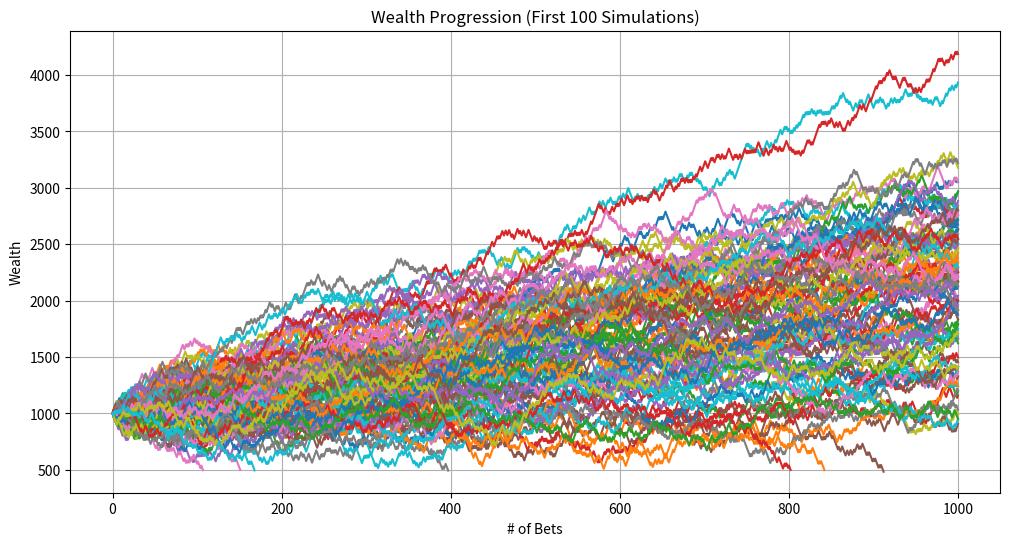
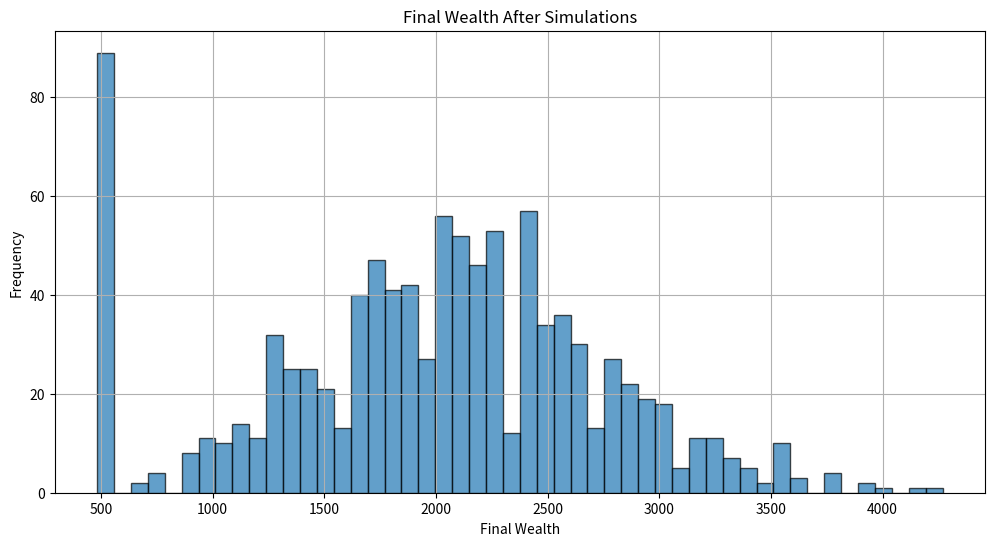

The script that saved these images, in order:
import random
import matplotlib.pyplot as plt
import math

def run_single_simulation(starting_wealth, up_amount, p_up, down_amount, p_down, upper_bet_limit, lower_threshold):

    current_wealth = starting_wealth
    bet_count = 0
    wealth_history = [current_wealth]
    peak_wealth = starting_wealth
    min_wealth = starting_wealth
    went_bankrupt = False

    while bet_count < upper_bet_limit and current_wealth > lower_threshold:
        bet_count += 1
        outcome = random.random()

        if outcome < p_up:
            current_wealth += up_amount
            result = "Win"
        elif outcome < p_up + p_down:
            current_wealth -= down_amount
            result = "Lose"
        else:
            result = "No Change"

        wealth_history.append(current_wealth)

        if current_wealth > peak_wealth:
            peak_wealth = current_wealth
        if current_wealth < min_wealth:
            min_wealth = current_wealth

        # Print the outcome of the current bet
        #print(f"Bet {bet_count}: {result} | Current Wealth: {current_wealth}")

        # Check if wealth has hit the lower threshold
        if current_wealth <= lower_threshold:
     #       print("\n--- Stopping Simulation ---")
     #       print(f"Wealth has reached the lower threshold of {lower_threshold}.")
            went_bankrupt = True
            break
    else:
        pass
        #print("\n--- Stopping Simulation ---")
        #print(f"Reached the upper limit of {upper_bet_limit} bets.")

    # Final Results
    #print("\n=== Simulation Summary ===")
  #  print(f"Total Bets Placed: {bet_count}")
    #print(f"Final Wealth: {current_wealth}")
    #print(f"Peak Wealth Achieved: {peak_wealth}")
    #print(f"Minimum Wealth Achieved: {min_wealth}\n")

    return wealth_history, peak_wealth, min_wealth, went_bankrupt, bet_count

def run_multiple_simulations(num_simulations, starting_wealth, up_amount, p_up, down_amount, p_down, upper_bet_limit, lower_threshold):

    ruin_count = 0
    final_wealths = []
    peak_wealths = []
    min_wealths = []
    all_wealth_histories = []
    smallest_min_wealth = float('inf')
    highest_peak_wealth = float('-inf')
    max_bets_before_ruin = 0
    simulations_with_max_bets_before_ruin = []

    for sim in range(1, num_simulations + 1):
        #print(f"\n=== Simulation {sim} ===")
        wealth_history, peak_wealth, min_wealth, went_bankrupt, bet_count = run_single_simulation(
            starting_wealth, up_amount, p_up, down_amount, p_down, upper_bet_limit, lower_threshold
        )
        all_wealth_histories.append(wealth_history)
        final_wealths.append(wealth_history[-1])
        peak_wealths.append(peak_wealth)
        min_wealths.append(min_wealth)

        if min_wealth < smallest_min_wealth:
            smallest_min_wealth = min_wealth
        if peak_wealth > highest_peak_wealth:
            highest_peak_wealth = peak_wealth

        if went_bankrupt:
            ruin_count += 1

            # track the simulation(s) with the most bets before ruin
            if bet_count > max_bets_before_ruin:
                max_bets_before_ruin = bet_count
                simulations_with_max_bets_before_ruin = [sim]
            elif bet_count == max_bets_before_ruin:
                simulations_with_max_bets_before_ruin.append(sim)

    # calculate ruin probability and other statistics
    ruin_probability = (ruin_count / num_simulations) * 100
    average_final_wealth = sum(final_wealths) / num_simulations
    average_peak_wealth = sum(peak_wealths) / num_simulations
    average_min_wealth = sum(min_wealths) / num_simulations

    # FINAL SUMMARY
    print("\n=== All Simulations Summary ===")
    print(f"Total Simulations Run: {num_simulations}")
    print(f"Ruin Occurred in {ruin_count} Simulations ({ruin_probability:.2f}%)")
    print(f"Average Final Wealth: {average_final_wealth:.2f}")
    print(f"Average Peak Wealth Achieved: {average_peak_wealth:.2f}")
    print(f"Average Minimum Wealth Achieved: {average_min_wealth:.2f}")
    print(f"Smallest Minimum Wealth Achieved: {smallest_min_wealth}")
    print(f"Highest Peak Wealth Achieved: {highest_peak_wealth}")
    
    # add the new summary for simulations that hit ruin and survived the most bets
    if ruin_count > 0:
        print(f"Simulation(s) that hit ruin and survived the most bets ({max_bets_before_ruin} bets): {simulations_with_max_bets_before_ruin}")
    else:
        print("No simulations ended in ruin.")

    print()

    return final_wealths, peak_wealths, min_wealths, all_wealth_histories, ruin_count, smallest_min_wealth, highest_peak_wealth

def plot_sample_histories(all_wealth_histories, num_samples=10):

    plt.figure(figsize=(12, 6))
    for i, history in enumerate(all_wealth_histories[:num_samples]):
        plt.plot(history, label=f"Simulation {i+1}")
    plt.xlabel("# of Bets")
    plt.ylabel("Wealth")
    plt.title(f"Wealth Progression (First {num_samples} Simulations)")
    #plt.legend()
    plt.grid(True)
    plt.show()

def plot_final_wealth_histogram(final_wealths):

    plt.figure(figsize=(12, 6))
    plt.hist(final_wealths, bins=50, edgecolor='black', alpha=0.7)
    plt.xlabel("Final Wealth")
    plt.ylabel("Frequency")
    plt.title("Final Wealth After Simulations")
    plt.grid(True)
    plt.show()

def simulate_gamblers_ruin_advanced():

    print("=== Advanced Gambler's Ruin Simulation ===\n")
    


    # PARAMETERS!
    starting_wealth = 1000      # starting wealth
    wager_amount = 20            # amount wagered each bet
    return_win_percent = 110     # (decimal odds - 1) * 100
  # return_loss_percent = -100   # not used
    p_up = 0.5                    # probability of winning each bet
    p_down = 1 - p_up             # probability of losing each bet
    upper_bet_limit = 1000    # max number of bets
    lower_threshold = 500           # bankruptcy threshold
    num_simulations = 1000        # number of simulations to run
    

    # calculate up_amount and down_amount based on wager and percentage returns
    up_amount = wager_amount * (return_win_percent / 100)    # e.g., 25 * 2.6 = 65
    down_amount = wager_amount # always just the wager amount
    
    # calculate Expected Value (EV) and other statistics
    bet_EV = round((p_up * up_amount) - (p_down * down_amount), 3)
    bet_ER = bet_EV / down_amount
    bet_Var = round(((p_up * ((return_win_percent/100)**2) + (p_down))) - (bet_ER**2), 5)
    bet_Std = round(math.sqrt(bet_Var), 5)
    
    print(f"Starting Advanced Simulation with the following parameters:")
    print(f"Starting Wealth: {starting_wealth}")
    print(f"Wager Amount per Bet: {wager_amount}")
    print(f"Return on Win: {return_win_percent}% (Profit Amount: {up_amount})")
    print(f"Probability of Winning: {p_up}")
    print(f"Probability of Losing: {p_down}")
    print(f"Upper Limit of Bets: {upper_bet_limit}")
    print(f"Lower Threshold: {lower_threshold}")
    print(f"Number of Simulations: {num_simulations}\n")
    
    final_wealths, peak_wealths, min_wealths, all_wealth_histories, ruin_count, smallest_min_wealth, highest_peak_wealth = run_multiple_simulations(
        num_simulations, starting_wealth, up_amount, p_up, down_amount, p_down, upper_bet_limit, lower_threshold
    )
    
    plot_sample_histories(all_wealth_histories, num_samples=100)
    
    # plot histogram of final wealths
    plot_final_wealth_histogram(final_wealths)
    
    print("=== Additional Insights ===")
    #print(f"Maximum Wealth Achieved Across All Simulations: {highest_peak_wealth}")
    #print(f"Minimum Wealth Achieved Across All Simulations: {smallest_min_wealth}\n")
    print(f"Expected Value of Bet: {bet_EV}")
    print(f"Expected Return of Bet: {bet_ER}")
    print(f"Expected Variance of Bet: {bet_Var}")
    print(f"Expected Standard Deviation of Bet: {bet_Std}")

if __name__ == "__main__":
    simulate_gamblers_ruin_advanced()
    
'''
NEXT OBJECTIVE:
    Employ strategies derived from different CRRA functions from gamma = 1 (Kelly Criterion) to gamma = 0
'''
